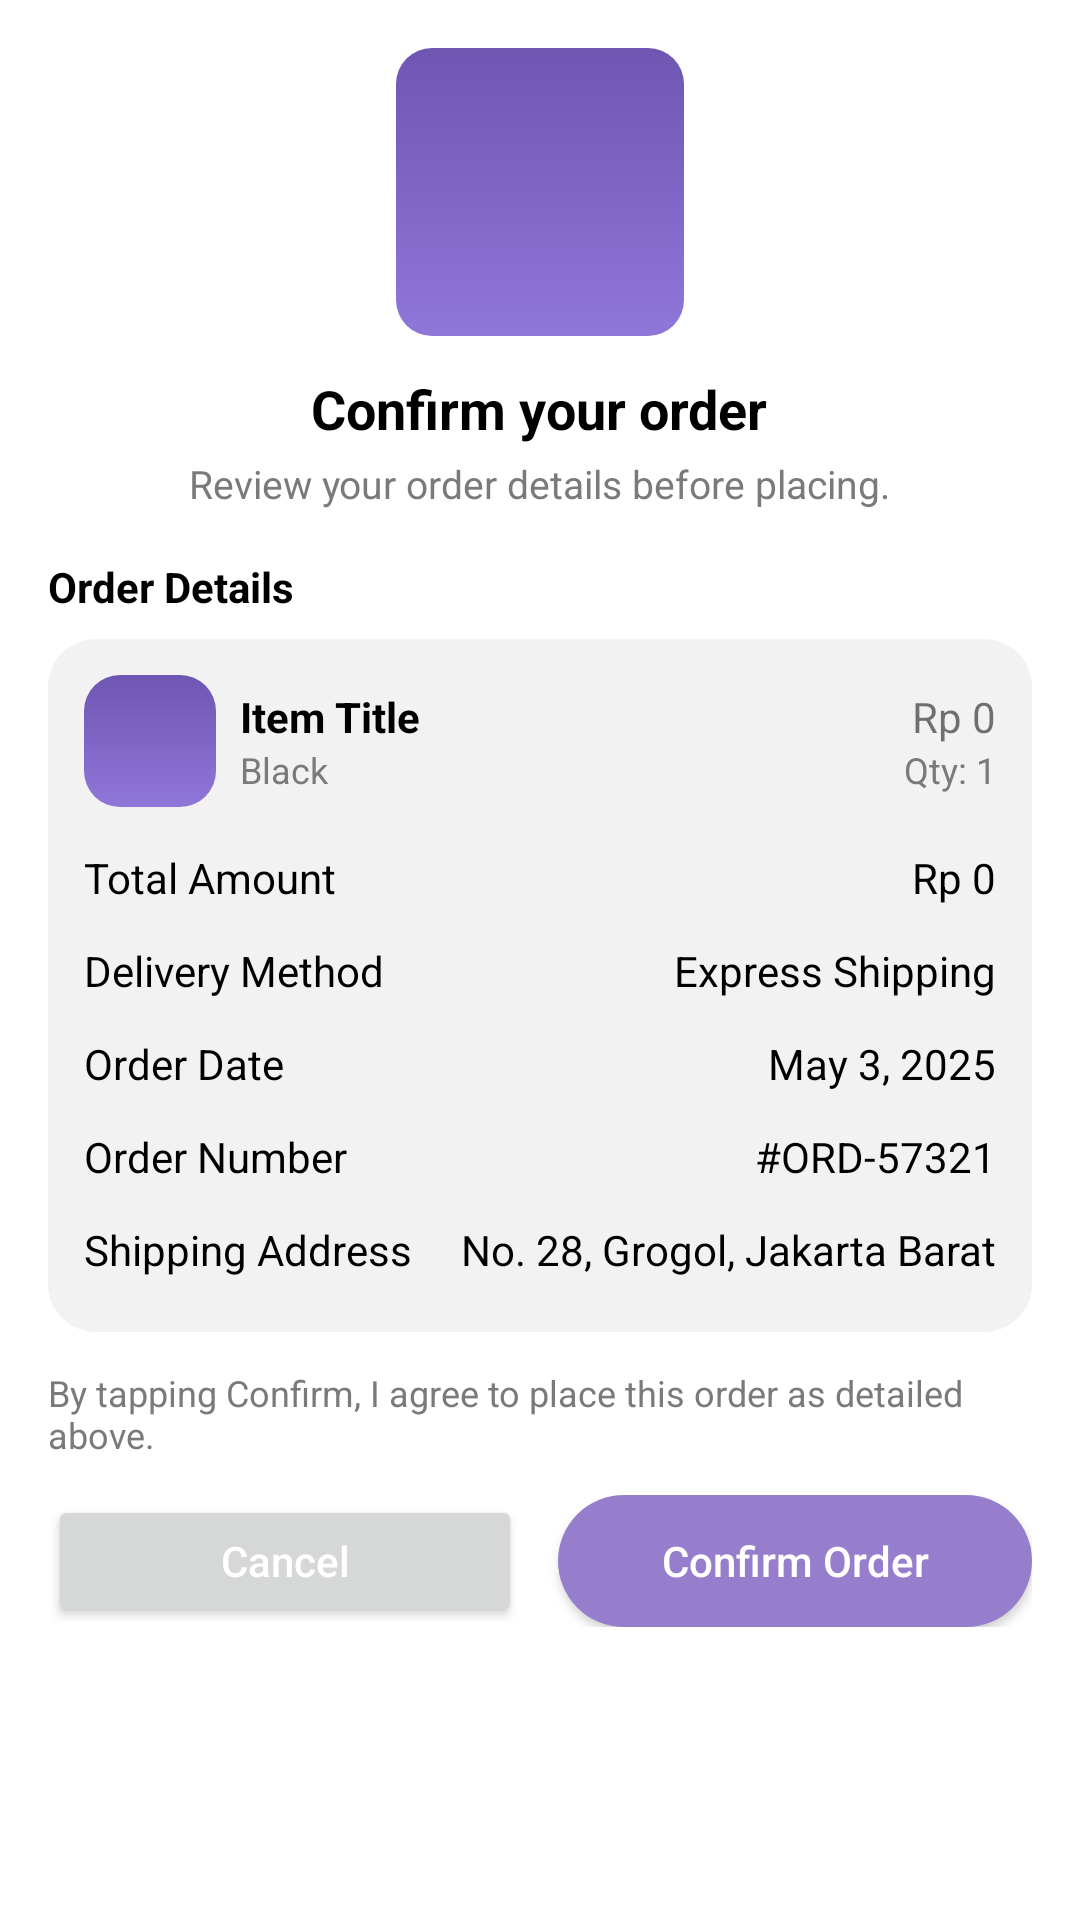

Here is an Android app screen rendered from its layout file. Give the layout XML and the strings, colors and styles it references.
<!-- AndroidManifest.xml: application theme Theme.TelcoApp -->
<!-- res/layout/dialog_order_confirmation.xml -->
<?xml version="1.0" encoding="utf-8"?>
<ScrollView xmlns:android="http://schemas.android.com/apk/res/android"
    android:layout_width="match_parent"
    android:layout_height="wrap_content"
    android:background="@color/white"
    android:fillViewport="true">

    <LinearLayout
        android:layout_width="match_parent"
        android:layout_height="wrap_content"
        android:orientation="vertical"
        android:background="@color/white"
        android:padding="16dp">

        <ImageView
            android:id="@+id/heroCart"
            android:layout_width="96dp"
            android:layout_height="96dp"
            android:layout_gravity="center_horizontal"
            android:src="@drawable/bg_telco_mock_image"/>

        <TextView
            android:layout_width="wrap_content"
            android:layout_height="wrap_content"
            android:text="Confirm your order"
            android:textStyle="bold"
            android:textSize="18sp"
            android:textColor="@color/black"
            android:layout_marginTop="12dp"
            android:layout_gravity="center_horizontal"/>

        <TextView
            android:layout_width="wrap_content"
            android:layout_height="wrap_content"
            android:text="Review your order details before placing."
            android:textColor="#7A7A7A"
            android:textSize="13sp"
            android:layout_gravity="center_horizontal"
            android:layout_marginTop="4dp"/>

        <TextView
            android:layout_width="wrap_content"
            android:layout_height="wrap_content"
            android:text="Order Details"
            android:textStyle="bold"
            android:textColor="@color/black"
            android:layout_marginTop="16dp"/>

        <LinearLayout
            android:id="@+id/card"
            android:layout_width="match_parent"
            android:layout_height="wrap_content"
            android:background="@drawable/bg_telco_item_card"
            android:orientation="vertical"
            android:padding="12dp"
            android:layout_marginTop="8dp">

            <LinearLayout
                android:layout_width="match_parent"
                android:layout_height="wrap_content"
                android:orientation="horizontal"
                android:gravity="center_vertical">

                <ImageView
                    android:id="@+id/itemImage"
                    android:layout_width="44dp"
                    android:layout_height="44dp"
                    android:scaleType="centerCrop"
                    android:background="@drawable/bg_telco_mock_image"/>

                <LinearLayout
                    android:layout_width="0dp"
                    android:layout_height="wrap_content"
                    android:layout_weight="1"
                    android:orientation="vertical"
                    android:layout_marginLeft="8dp">
                    <TextView
                        android:id="@+id/itemTitle"
                        android:layout_width="wrap_content"
                        android:layout_height="wrap_content"
                        android:text="Item Title"
                        android:textColor="@color/black"
                        android:textStyle="bold"/>
                    <TextView
                        android:id="@+id/itemVariant"
                        android:layout_width="wrap_content"
                        android:layout_height="wrap_content"
                        android:text="Black"
                        android:textColor="#7A7A7A"
                        android:textSize="12sp"/>
                </LinearLayout>

                <LinearLayout
                    android:layout_width="wrap_content"
                    android:layout_height="wrap_content"
                    android:orientation="vertical"
                    android:gravity="end">
                    <TextView
                        android:id="@+id/itemPrice"
                        android:layout_width="wrap_content"
                        android:layout_height="wrap_content"
                        android:text="Rp 0"/>
                    <TextView
                        android:id="@+id/itemQty"
                        android:layout_width="wrap_content"
                        android:layout_height="wrap_content"
                        android:text="Qty: 1"
                        android:textColor="#7A7A7A"
                        android:textSize="12sp"/>
                </LinearLayout>
            </LinearLayout>

            <View
                android:layout_width="match_parent"
                android:layout_height="8dp"/>

            
            <LinearLayout
                android:layout_width="match_parent"
                android:layout_height="wrap_content"
                android:orientation="horizontal"
                android:paddingTop="6dp"
                android:paddingBottom="6dp">
                <TextView
                    android:layout_width="0dp"
                    android:layout_height="wrap_content"
                    android:layout_weight="1"
                    android:textColor="@color/black"
                    android:text="Total Amount"/>
                <TextView
                    android:id="@+id/totalAmount"
                    android:layout_width="wrap_content"
                    android:layout_height="wrap_content"
                    android:textColor="@color/black"
                    android:text="Rp 0"/>
            </LinearLayout>

            <LinearLayout
                android:layout_width="match_parent"
                android:layout_height="wrap_content"
                android:orientation="horizontal"
                android:paddingTop="6dp"
                android:paddingBottom="6dp">
                <TextView
                    android:layout_width="0dp"
                    android:layout_height="wrap_content"
                    android:layout_weight="1"
                    android:textColor="@color/black"
                    android:text="Delivery Method"/>
                <TextView
                    android:id="@+id/deliveryMethod"
                    android:layout_width="wrap_content"
                    android:layout_height="wrap_content"
                    android:textColor="@color/black"
                    android:text="Express Shipping"/>
            </LinearLayout>

            <LinearLayout
                android:layout_width="match_parent"
                android:layout_height="wrap_content"
                android:orientation="horizontal"
                android:paddingTop="6dp"
                android:paddingBottom="6dp">
                <TextView
                    android:layout_width="0dp"
                    android:layout_height="wrap_content"
                    android:layout_weight="1"
                    android:textColor="@color/black"
                    android:text="Order Date"/>
                <TextView
                    android:id="@+id/orderDate"
                    android:layout_width="wrap_content"
                    android:layout_height="wrap_content"
                    android:textColor="@color/black"
                    android:text="May 3, 2025"/>
            </LinearLayout>

            <LinearLayout
                android:layout_width="match_parent"
                android:layout_height="wrap_content"
                android:orientation="horizontal"
                android:paddingTop="6dp"
                android:paddingBottom="6dp">
                <TextView
                    android:layout_width="0dp"
                    android:layout_height="wrap_content"
                    android:layout_weight="1"
                    android:textColor="@color/black"
                    android:text="Order Number"/>
                <TextView
                    android:id="@+id/orderNumber"
                    android:layout_width="wrap_content"
                    android:textColor="@color/black"
                    android:layout_height="wrap_content"
                    android:text="#ORD-57321"/>
            </LinearLayout>

            <LinearLayout
                android:layout_width="match_parent"
                android:layout_height="wrap_content"
                android:orientation="horizontal"
                android:paddingTop="6dp"
                android:paddingBottom="6dp">
                <TextView
                    android:layout_width="0dp"
                    android:layout_height="wrap_content"
                    android:layout_weight="1"
                    android:textColor="@color/black"
                    android:text="Shipping Address"/>
                <TextView
                    android:id="@+id/shippingAddress"
                    android:layout_width="wrap_content"
                    android:layout_height="wrap_content"
                    android:textColor="@color/black"
                    android:text="No. 28, Grogol, Jakarta Barat"/>
            </LinearLayout>
        </LinearLayout>

        <TextView
            android:layout_width="match_parent"
            android:layout_height="wrap_content"
            android:text="By tapping Confirm, I agree to place this order as detailed above."
            android:textColor="#7A7A7A"
            android:textSize="12sp"
            android:layout_marginTop="12dp"/>

        <LinearLayout
            android:layout_width="match_parent"
            android:layout_height="wrap_content"
            android:orientation="horizontal"
            android:gravity="center"
            android:layout_marginTop="12dp">
            <Button
                android:id="@+id/btnCancel"
                android:layout_width="0dp"
                android:layout_height="44dp"
                android:layout_weight="1"
                android:textColor="@color/white"
                android:text="Cancel"
                android:textAllCaps="false"/>
            <Space android:layout_width="12dp" android:layout_height="1dp"/>
            <Button
                android:id="@+id/btnConfirm"
                android:layout_width="0dp"
                android:layout_height="44dp"
                android:layout_weight="1"
                android:text="Confirm Order"
                android:textAllCaps="false"
                android:textColor="@android:color/white"
                android:background="@drawable/bg_telco_cta"/>
        </LinearLayout>

    </LinearLayout>
</ScrollView>
<!-- resources referenced by this layout -->
<resources>
  <color name="black">#FF000000</color>
  <color name="white">#FFFFFFFF</color>
  <!-- drawable bg_telco_cta (drawable) -->
  <?xml version="1.0" encoding="utf-8"?>
  <shape xmlns:android="http://schemas.android.com/apk/res/android" android:shape="rectangle">
      <solid android:color="@color/telco_screen_cta"/>
      <corners android:radius="24dp"/>
  </shape>
  <!-- drawable bg_telco_item_card (drawable) -->
  <?xml version="1.0" encoding="utf-8"?>
  <shape xmlns:android="http://schemas.android.com/apk/res/android">
      <solid android:color="#F2F2F2"/>
      <corners android:radius="16dp"/>
  </shape>
  <!-- drawable bg_telco_mock_image (drawable) -->
  <?xml version="1.0" encoding="utf-8"?>
  <shape xmlns:android="http://schemas.android.com/apk/res/android">
      <gradient
          android:startColor="#6f56b3"
          android:centerColor="#7f66c6"
          android:endColor="#8f76d9"
          android:angle="270"/>
      <corners android:radius="12dp"/>
  </shape>
  <style name="Theme.TelcoApp" parent="Base.Theme.TelcoApp" />
  <color name="telco_screen_cta">#967ecd</color>
  <style name="Base.Theme.TelcoApp" parent="Theme.MaterialComponents.DayNight.NoActionBar">
          
           <item name="colorPrimary">@color/black</item>
      </style>
</resources>
